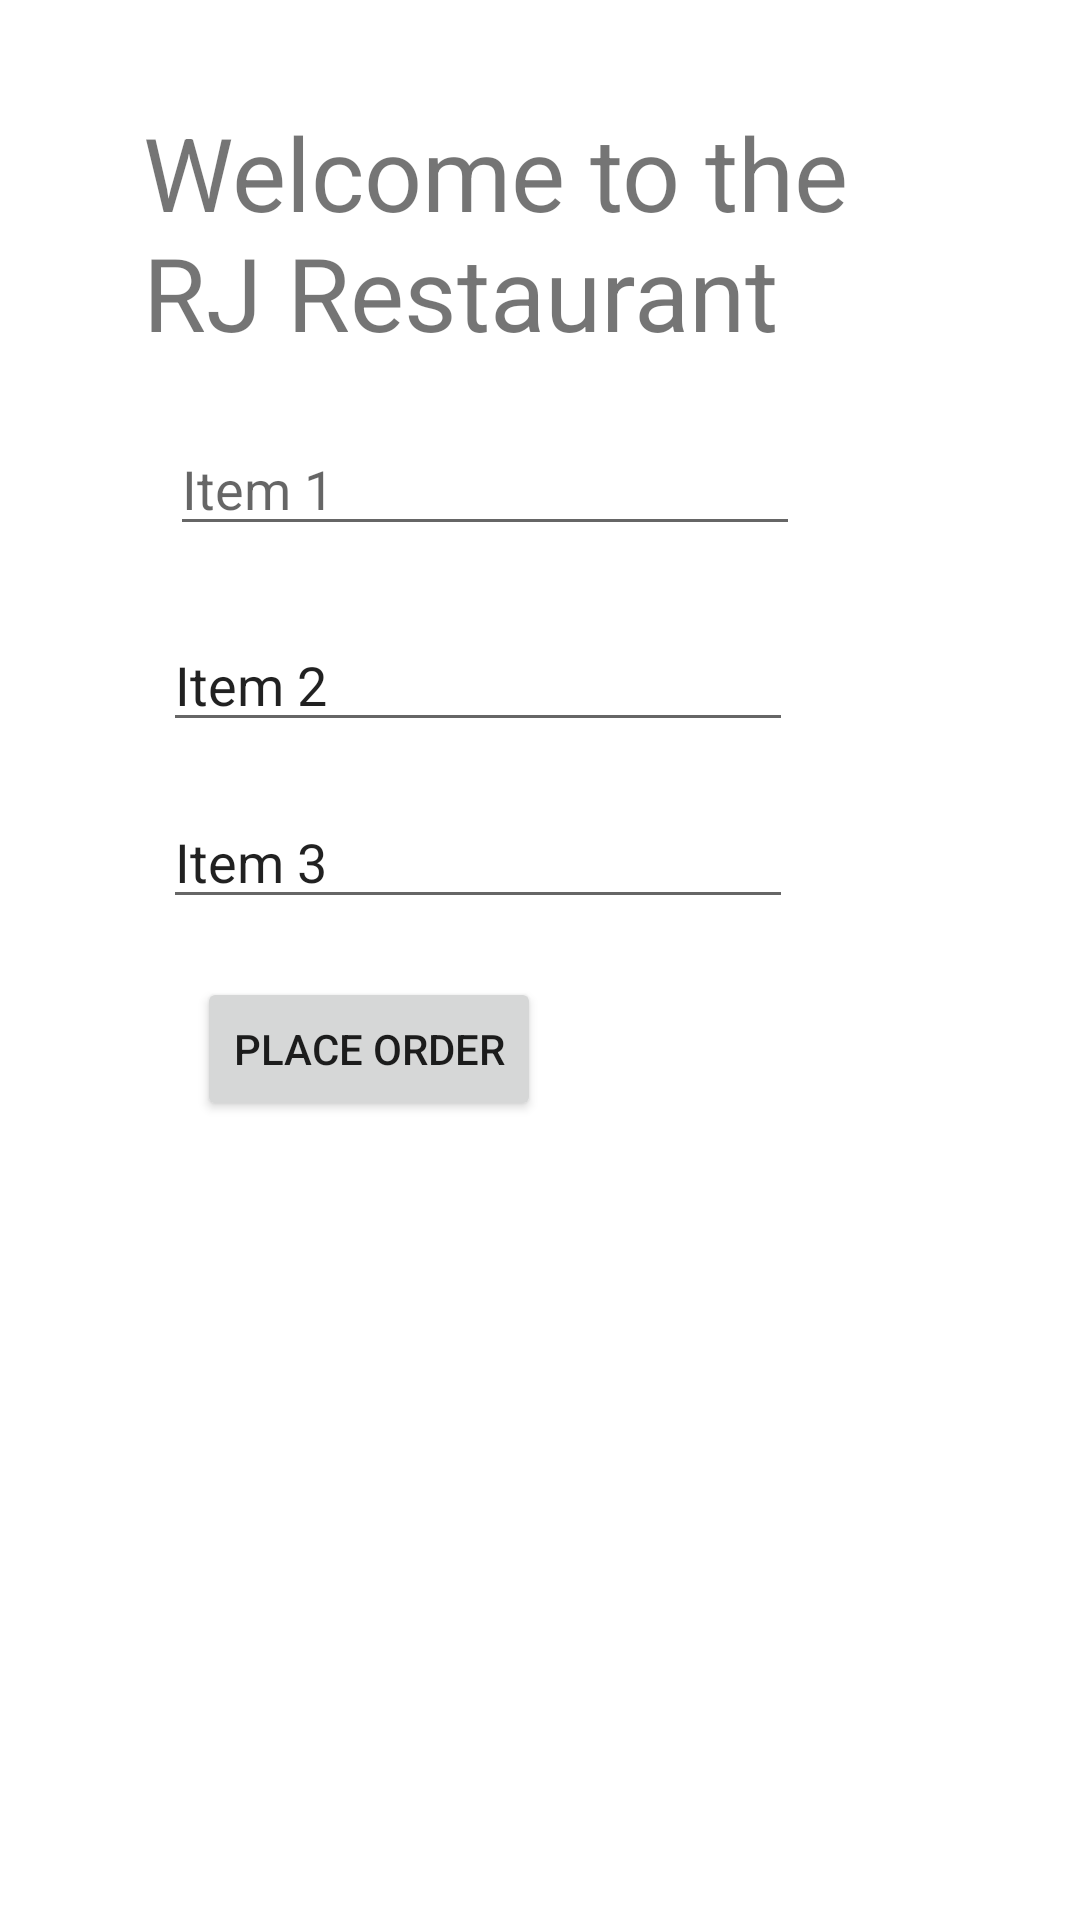

Android layout source for this screen:
<!-- AndroidManifest.xml: application theme Theme.PhotoFrameApplication -->
<!-- res/layout/activity_main.xml -->
<?xml version="1.0" encoding="utf-8"?>
<androidx.constraintlayout.widget.ConstraintLayout xmlns:android="http://schemas.android.com/apk/res/android"
    xmlns:app="http://schemas.android.com/apk/res-auto"
    xmlns:tools="http://schemas.android.com/tools"
    android:layout_width="match_parent"
    android:layout_height="match_parent"
    tools:context=".MainActivity">

    <TextView
        android:id="@+id/textView"
        android:layout_width="264dp"
        android:layout_height="98dp"
        android:text="Welcome to the RJ Restaurant"
        android:textSize="34sp"
        app:layout_constraintBottom_toBottomOf="parent"
        app:layout_constraintEnd_toEndOf="parent"
        app:layout_constraintHorizontal_bias="0.496"
        app:layout_constraintStart_toStartOf="parent"
        app:layout_constraintTop_toTopOf="parent"
        app:layout_constraintVertical_bias="0.064" />

    <EditText
        android:id="@+id/editText1"
        android:layout_width="wrap_content"
        android:layout_height="wrap_content"
        android:layout_margin="8dp"
        android:layout_marginTop="48dp"
        android:ems="10"
        android:hint="Item 1"
        android:inputType="textPersonName"
        app:layout_constraintEnd_toEndOf="parent"
        app:layout_constraintHorizontal_bias="0.363"
        app:layout_constraintStart_toStartOf="parent"
        app:layout_constraintTop_toBottomOf="@+id/textView" />

    <EditText
        android:id="@+id/editText2"
        android:layout_width="wrap_content"
        android:layout_height="wrap_content"
        android:layout_marginTop="24dp"
        android:ems="10"
        android:inputType="textPersonName"
        android:text="Item 2"
        app:layout_constraintEnd_toEndOf="parent"
        app:layout_constraintHorizontal_bias="0.363"
        app:layout_constraintStart_toStartOf="parent"
        app:layout_constraintTop_toBottomOf="@+id/editText1" />

    <EditText
        android:id="@+id/editText3"
        android:layout_width="wrap_content"
        android:layout_height="wrap_content"
        android:ems="10"
        android:inputType="textPersonName"
        android:text="Item 3"
        app:layout_constraintBottom_toBottomOf="parent"
        app:layout_constraintEnd_toEndOf="parent"
        app:layout_constraintHorizontal_bias="0.363"
        app:layout_constraintStart_toStartOf="parent"
        app:layout_constraintTop_toBottomOf="@+id/editText2"
        app:layout_constraintVertical_bias="0.05" />

    <Button
        android:id="@+id/button"
        android:layout_width="wrap_content"
        android:layout_height="wrap_content"
        android:onClick="placeOrder"
        android:text="Place Order"
        app:layout_constraintBottom_toBottomOf="parent"
        app:layout_constraintEnd_toEndOf="parent"
        app:layout_constraintHorizontal_bias="0.267"
        app:layout_constraintStart_toStartOf="parent"
        app:layout_constraintTop_toBottomOf="@+id/editText3"
        app:layout_constraintVertical_bias="0.068" />
</androidx.constraintlayout.widget.ConstraintLayout>
<!-- resources referenced by this layout -->
<resources>
  <style name="Theme.PhotoFrameApplication" parent="Theme.MaterialComponents.DayNight.DarkActionBar">
          
          <item name="colorPrimary">@color/purple_500</item>
          <item name="colorPrimaryVariant">@color/purple_700</item>
          <item name="colorOnPrimary">@color/white</item>
          
          <item name="colorSecondary">@color/teal_200</item>
          <item name="colorSecondaryVariant">@color/teal_700</item>
          <item name="colorOnSecondary">@color/black</item>
          
          <item name="android:statusBarColor" tools:targetApi="l">?attr/colorPrimaryVariant</item>
          
      </style>
  <!-- not gathered from this repository: default colours our renderer supplied (Android Studio template values) -->
  <color name="purple_500">#FF6200EE</color>
  <color name="purple_700">#FF3700B3</color>
  <color name="teal_200">#FF03DAC5</color>
  <color name="teal_700">#FF018786</color>
  <color name="black">#FF000000</color>
  <color name="white">#FFFFFFFF</color>
</resources>
